Photos from the image-classification dataset "dataset_segmented" in the GitHub repository Suneesh-Vinayaga/pneumonia-detection. Its 2 classes are: normal, pneumonia.

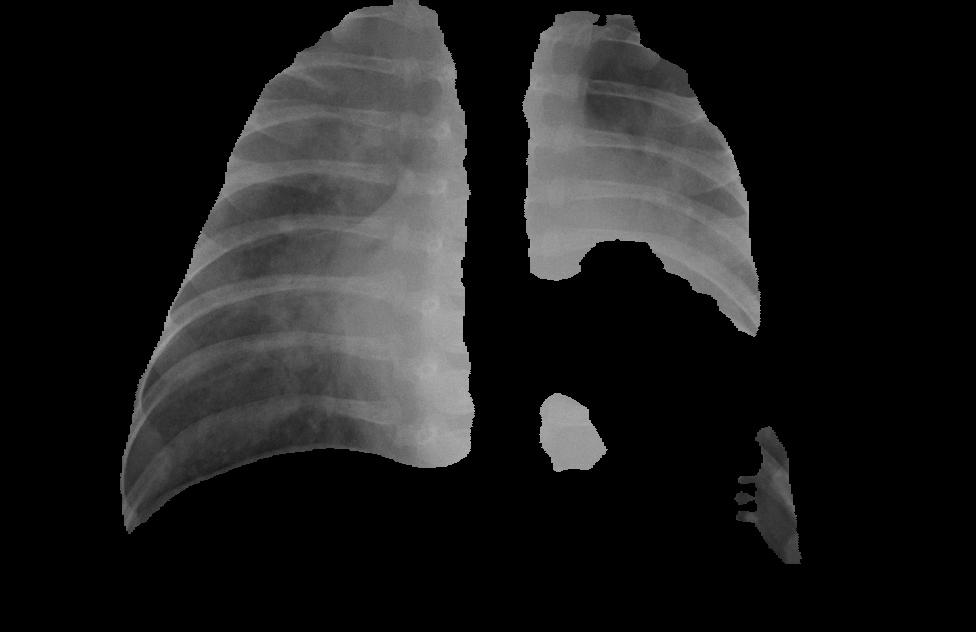
Label: pneumonia

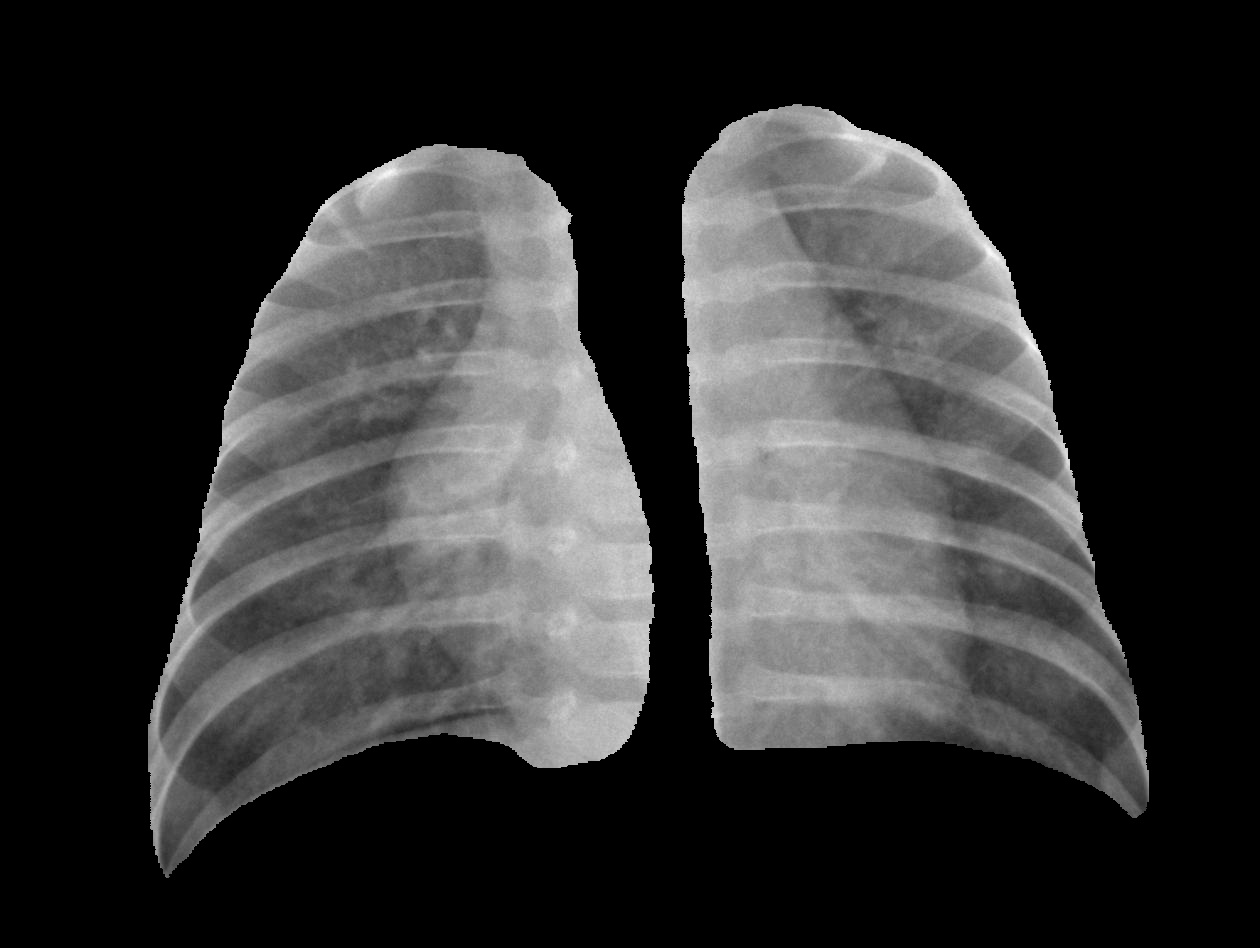
Label: pneumonia

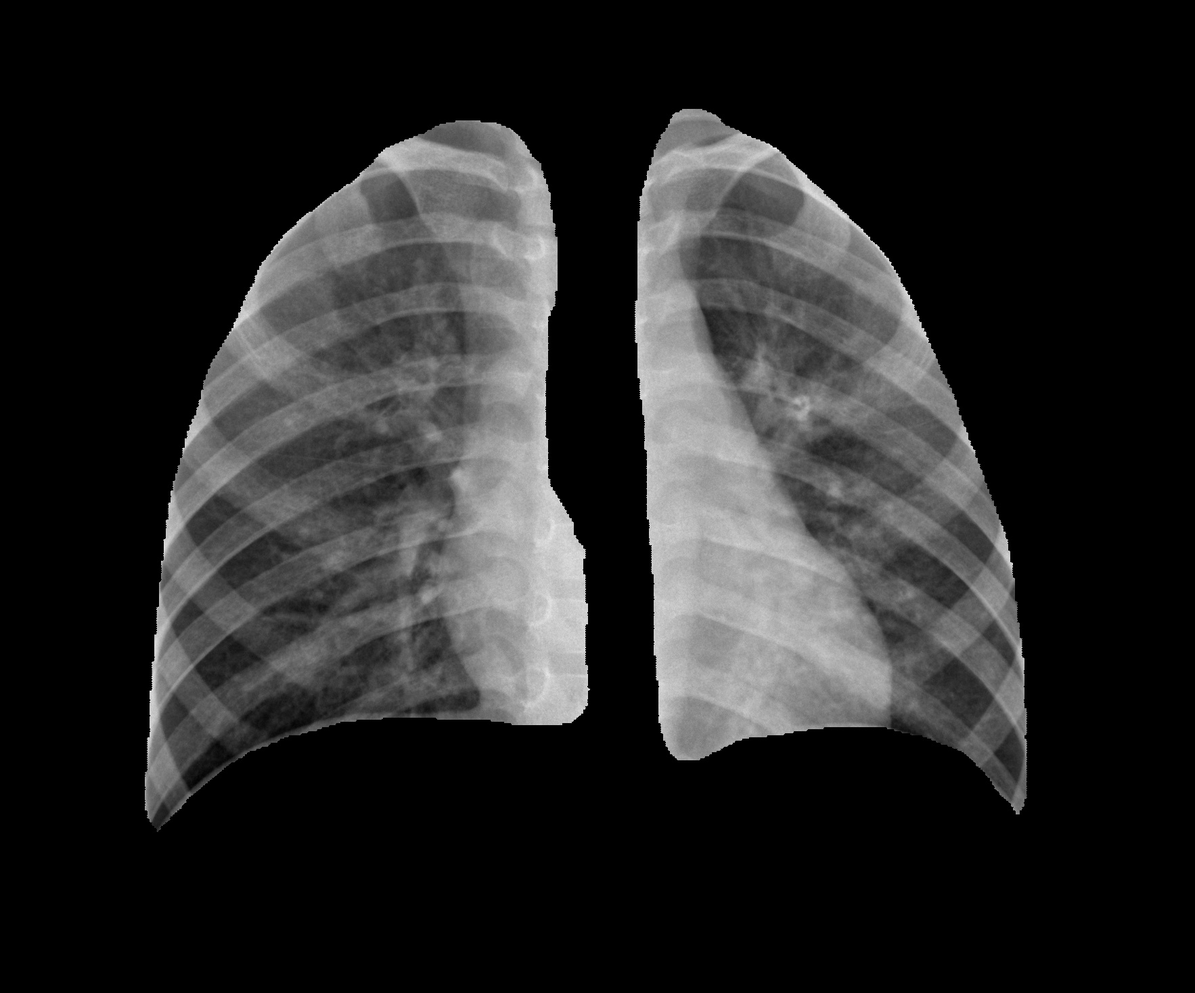
Label: normal

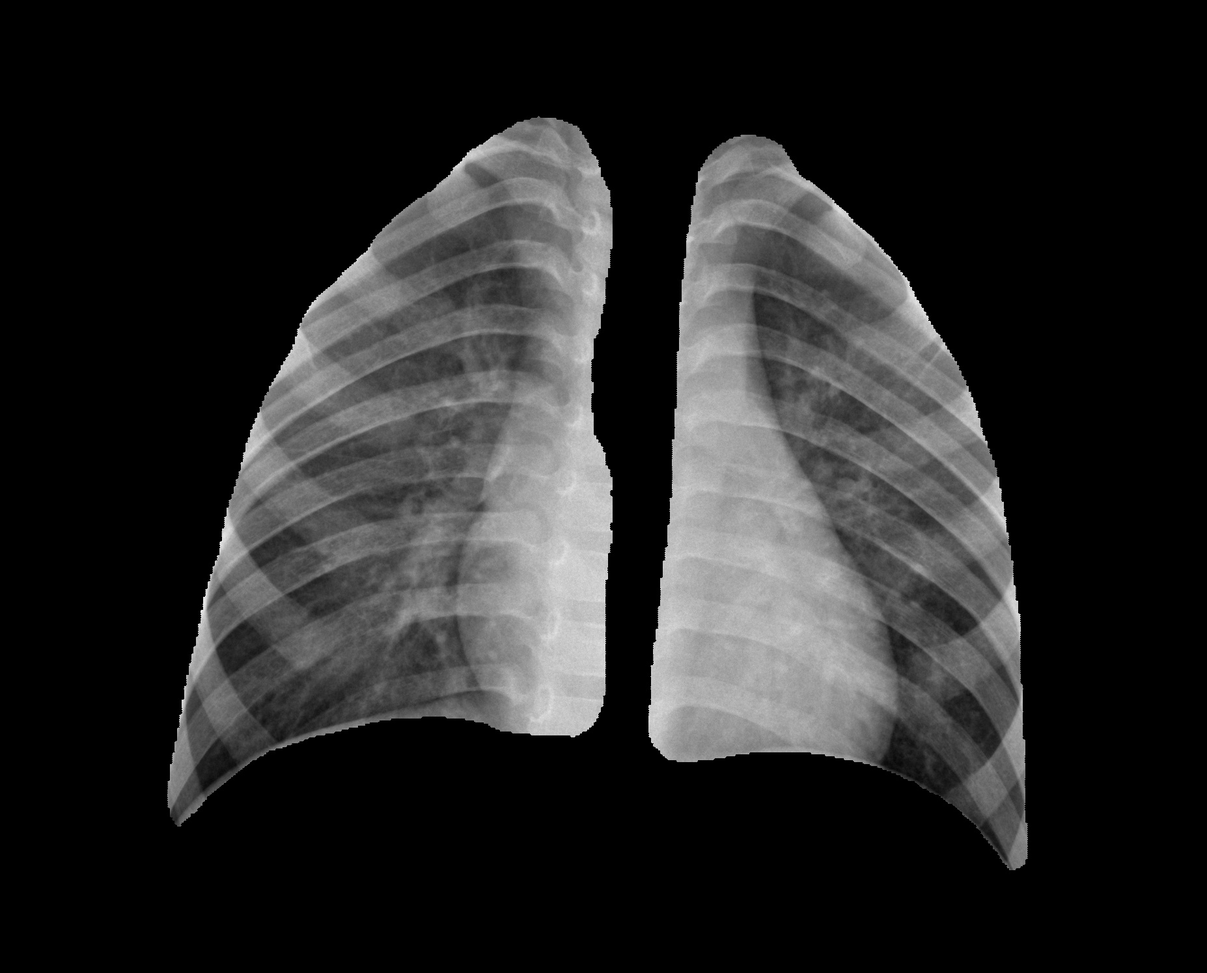
Label: normal

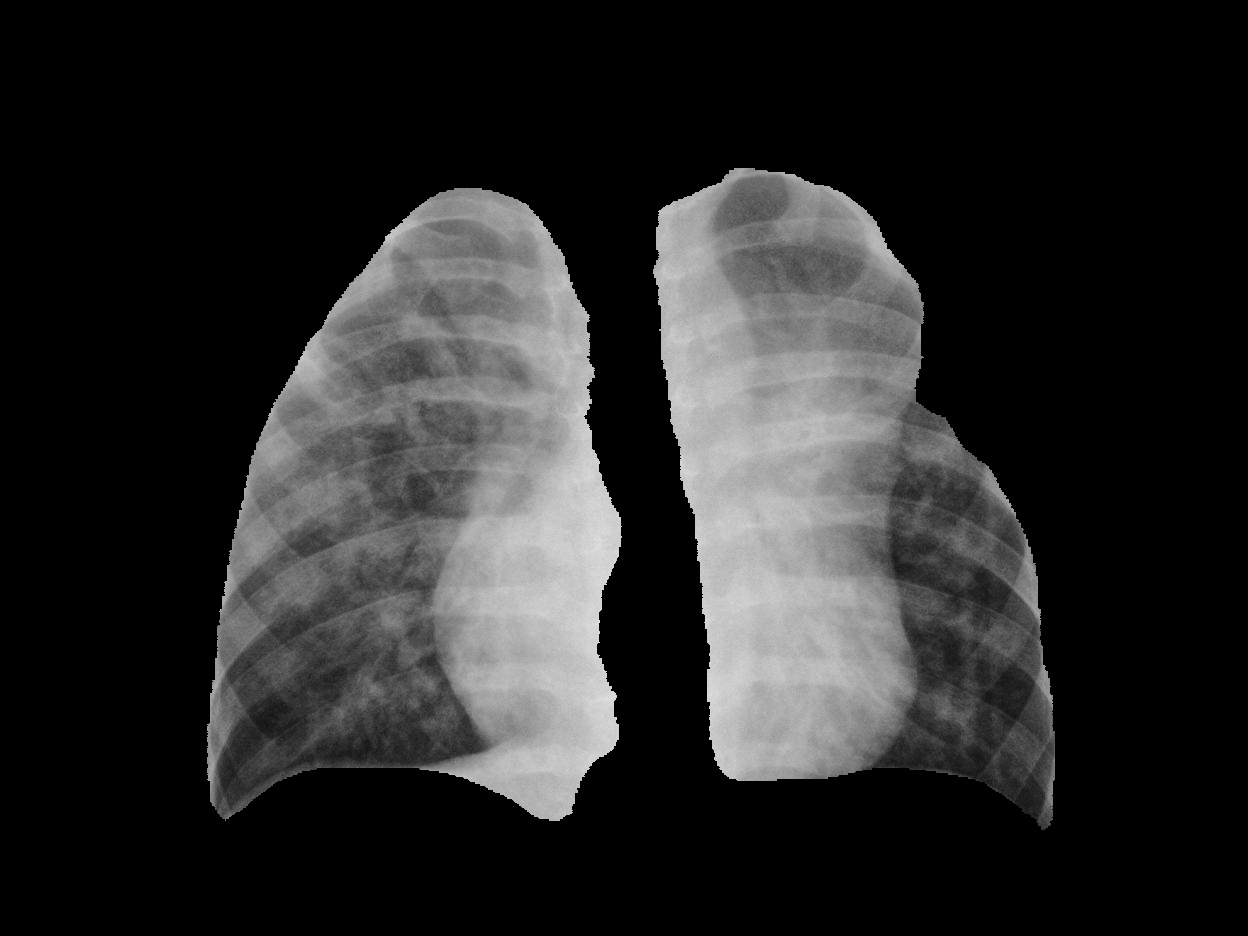
Label: pneumonia

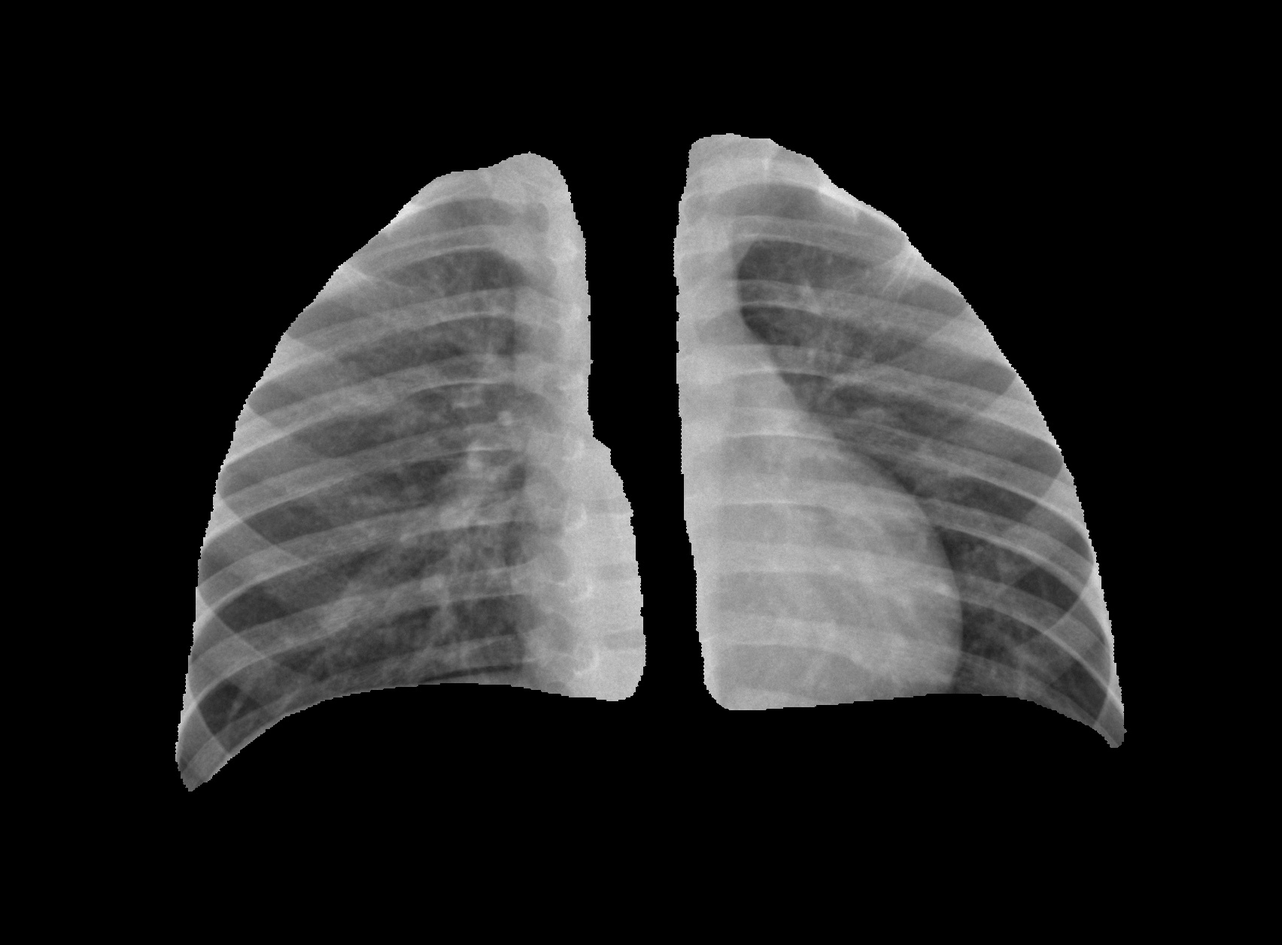
Label: normal
